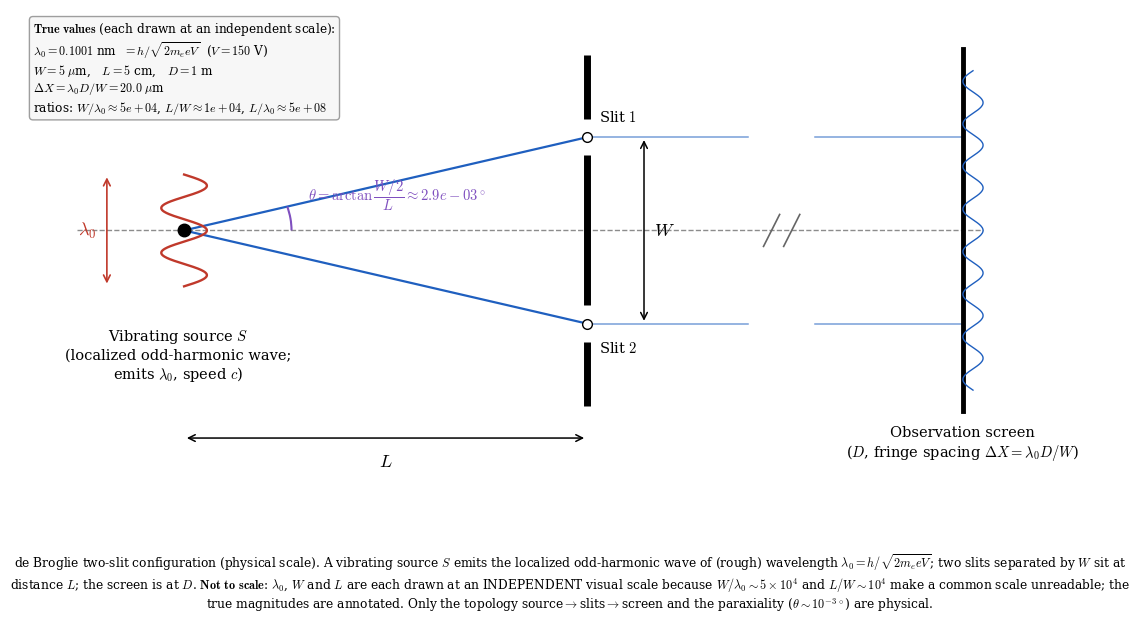

Generate this figure with matplotlib: (Note: this script raises an exception after producing the figure.)
#!/usr/bin/env python3
"""
Experimental-setup schematic for the de Broglie two-slit thought experiment,
in the SAME style as fig_setup_double_slit.py but at the PHYSICAL scale.

Because the three characteristic lengths differ by huge factors
    lambda0 ~ 1e-10 m (0.1 nm) ,  W = 5e-6 m (5 um) ,  L = 5e-2 m (5 cm)
    -> W/lambda0 ~ 5e4 ,  L/W ~ 1e4 ,  L/lambda0 ~ 5e8
a single true-scale drawing is impossible. Here EACH of lambda0, W, L is drawn
at its OWN independent visual scale, and the TRUE values are annotated on the
figure (nothing is to scale; only the topology source->slits->screen is real).

lambda0 is the (rough) de Broglie wavelength at the chosen voltage V and also
sets the source-position fluctuation width Delta = lambda0 (Paper-1 convention).

Usage:
    python3 fig_setup_debroglie.py                  # V=150 V (lambda0 ~ 0.1 nm)
    python3 fig_setup_debroglie.py --V 50 --L 0.05 --W 5e-6 --D 1.0
Outputs: fig_setup_debroglie_V<V>.png / .svg
"""
import os
import argparse
import numpy as np
import matplotlib
matplotlib.use("Agg")
import matplotlib.pyplot as plt
from matplotlib.patches import Arc

plt.rcParams.update({"font.family": "serif", "font.size": 12, "mathtext.fontset": "cm"})

h  = 6.62607015e-34
me = 9.1093837015e-31
e  = 1.602176634e-19


def main():
    ap = argparse.ArgumentParser()
    ap.add_argument("--L", type=float, default=0.05, help="source-slit distance [m]")
    ap.add_argument("--W", type=float, default=5e-6, help="slit separation [m]")
    ap.add_argument("--V", type=float, default=150.0, help="accelerating voltage [V]")
    ap.add_argument("--D", type=float, default=1.0, help="slit-screen distance [m]")
    args = ap.parse_args()
    L, W, V, D = args.L, args.W, args.V, args.D

    lam0 = h / np.sqrt(2 * me * e * V)          # rough de Broglie wavelength
    theta = np.degrees(np.arctan2(W / 2.0, L))  # true half-angle (tiny)
    dX = lam0 * D / W                           # fringe spacing on the screen

    # ---- visual layout (each dimension at its OWN independent scale) --------
    xS, xB, xScr = 0.0, 6.0, 11.6               # source, barrier, screen (visual x)
    a = 1.05                                    # visual half-height of source width lambda0
    w = 1.75                                    # visual half slit separation W

    fig, ax = plt.subplots(figsize=(11.4, 6.2))

    # optical axis
    ax.plot([xS - 1.6, xScr + 0.3], [0, 0], ls="--", color="0.55", lw=1.0, zorder=1)

    # ---- vibrating source (a short transverse standing wave) + fluctuation --
    yy = np.linspace(-a, a, 260)
    ax.plot(xS + 0.34 * np.sin(2 * np.pi * 2.5 * (yy + a) / (2 * a)), yy,
            color="#c0392b", lw=1.7, zorder=5)
    ax.plot(xS, 0, "o", color="black", ms=9, zorder=6)
    ax.annotate("Vibrating source $S$\n(localized odd-harmonic wave;\n"
                r"emits $\lambda_0$, speed $c$)",
                (xS, -a), textcoords="offset points", xytext=(-4, -30),
                ha="center", va="top", fontsize=10.5)

    # lambda0 dimension (its OWN scale)
    xL0 = xS - 1.15
    ax.annotate("", (xL0, a), (xL0, -a), arrowprops=dict(arrowstyle="<->", color="#c0392b", lw=1.2))
    ax.text(xL0 - 0.15, 0, r"$\lambda_0$", ha="right", va="center", color="#c0392b", fontsize=13)

    # ---- rays: source -> slits ---------------------------------------------
    ax.plot([xS, xB], [0, w], color="#1f5fbf", lw=1.6, zorder=3)
    ax.plot([xS, xB], [0, -w], color="#1f5fbf", lw=1.6, zorder=3)

    # exaggerated half-angle arc (true value annotated)
    arc = Arc((xS, 0), 3.2, 3.2, angle=0, theta1=0,
              theta2=np.degrees(np.arctan2(w, xB)), color="#7f4fbf", lw=1.5, zorder=4)
    ax.add_patch(arc)
    ax.annotate(r"$\theta=\arctan\dfrac{W/2}{L}\approx %.1e^\circ$" % theta,
                (xS + 1.85, 0.55), color="#7f4fbf", fontsize=10.5)

    # ---- barrier with two slits --------------------------------------------
    gap = 0.34
    for (y0, y1) in [(-3.3, -w - gap), (-w + gap, w - gap), (w + gap, 3.3)]:
        ax.plot([xB, xB], [y0, y1], color="black", lw=5, solid_capstyle="butt", zorder=4)
    for s, lab, dy in [(w, r"Slit $1$", 11), (-w, r"Slit $2$", -21)]:
        ax.plot(xB, s, "o", mfc="white", mec="black", ms=7, zorder=5)
        ax.annotate(lab, (xB, s), textcoords="offset points", xytext=(9, dy), fontsize=10.5)

    # W dimension (its OWN scale)
    xWd = xB + 0.85
    ax.annotate("", (xWd, w), (xWd, -w), arrowprops=dict(arrowstyle="<->", color="black", lw=1.1))
    ax.text(xWd + 0.15, 0, r"$W$", ha="left", va="center", fontsize=13)

    # ---- rays: slits -> screen (paraxial, near-parallel) with a scale break -
    for s in [w, -w]:
        ax.plot([xB, 8.4], [s, s], color="#1f5fbf", lw=1.1, alpha=0.6, zorder=2)
        ax.plot([9.4, xScr], [s, s], color="#1f5fbf", lw=1.1, alpha=0.6, zorder=2)
    for xb in (8.75, 9.05):
        ax.plot([xb - 0.12, xb + 0.12], [-0.3, 0.3], color="0.4", lw=1.2, zorder=3)

    # ---- screen + fringe spacing -------------------------------------------
    ax.plot([xScr, xScr], [-3.4, 3.4], color="black", lw=3.5, zorder=4)
    # little fringe pattern on the screen
    yf = np.linspace(-3.0, 3.0, 400)
    ax.plot(xScr + 0.30 * (0.5 + 0.5 * np.cos(2 * np.pi * yf / 0.8)), yf,
            color="#1f5fbf", lw=1.0, zorder=5)
    ax.annotate("Observation screen\n" r"($D$, fringe spacing $\Delta X=\lambda_0 D/W$)",
                (xScr, -3.4), textcoords="offset points", xytext=(0, -10),
                ha="center", va="top", fontsize=10.5)

    # ---- L dimension (its OWN scale) ---------------------------------------
    yLd = -3.9
    ax.annotate("", (xS, yLd), (xB, yLd), arrowprops=dict(arrowstyle="<->", color="black", lw=1.1))
    ax.text((xS + xB) / 2, yLd - 0.28, r"$L$", ha="center", va="top", fontsize=13)

    # ---- true-values box + not-to-scale note -------------------------------
    vals = (r"$\bf{True\ values}$ (each drawn at an independent scale):" "\n"
            r"$\lambda_0 = %.4f$ nm  $= h/\sqrt{2m_e eV}$  ($V=%g$ V)" "\n"
            r"$W = %g\ \mu$m,   $L = %g$ cm,   $D = %g$ m" "\n"
            r"$\Delta X = \lambda_0 D/W = %.1f\ \mu$m" "\n"
            r"ratios: $W/\lambda_0\approx%.0e$, $L/W\approx%.0e$, $L/\lambda_0\approx%.0e$"
            % (lam0 * 1e9, V, W * 1e6, L * 100, D, dX * 1e6,
               W / lam0, L / W, L / lam0))
    ax.text(xS - 2.25, 3.95, vals, ha="left", va="top", fontsize=8.7,
            bbox=dict(boxstyle="round", fc="#f7f7f7", ec="0.6", alpha=0.95))

    ax.set_xlim(xS - 2.4, xScr + 2.3)
    ax.set_ylim(-5.4, 4.15)
    ax.set_xticks([]); ax.set_yticks([])
    for sp in ax.spines.values():
        sp.set_visible(False)

    cap = (r"de Broglie two-slit configuration (physical scale). A vibrating source $S$ emits "
           r"the localized odd-harmonic wave of (rough) wavelength $\lambda_0=h/\sqrt{2m_e eV}$; "
           r"two slits separated by $W$ sit at distance $L$; the screen is at $D$. "
           r"$\bf{Not\ to\ scale}$: $\lambda_0$, $W$ and $L$ are each drawn at an INDEPENDENT visual "
           r"scale because $W/\lambda_0\sim5\times10^4$ and $L/W\sim10^4$ make a common scale "
           r"unreadable; the true magnitudes are annotated. Only the topology "
           r"source$\to$slits$\to$screen and the paraxiality ($\theta\sim10^{-3\,\circ}$) are physical.")
    fig.text(0.5, 0.015, cap, ha="center", va="bottom", fontsize=8.8, wrap=True)
    fig.subplots_adjust(left=0.02, right=0.98, top=0.99, bottom=0.17)

    outdir = os.path.dirname(os.path.abspath(__file__))
    base = "fig_setup_debroglie_V%03d" % int(V)
    for ext in ("png", "svg"):
        fig.savefig(os.path.join(outdir, "%s.%s" % (base, ext)), dpi=200)
    print("saved %s.png / .svg   (lam0=%.4f nm, theta=%.2e deg, dX=%.1f um)"
          % (base, lam0 * 1e9, theta, dX * 1e6))


if __name__ == "__main__":
    main()
